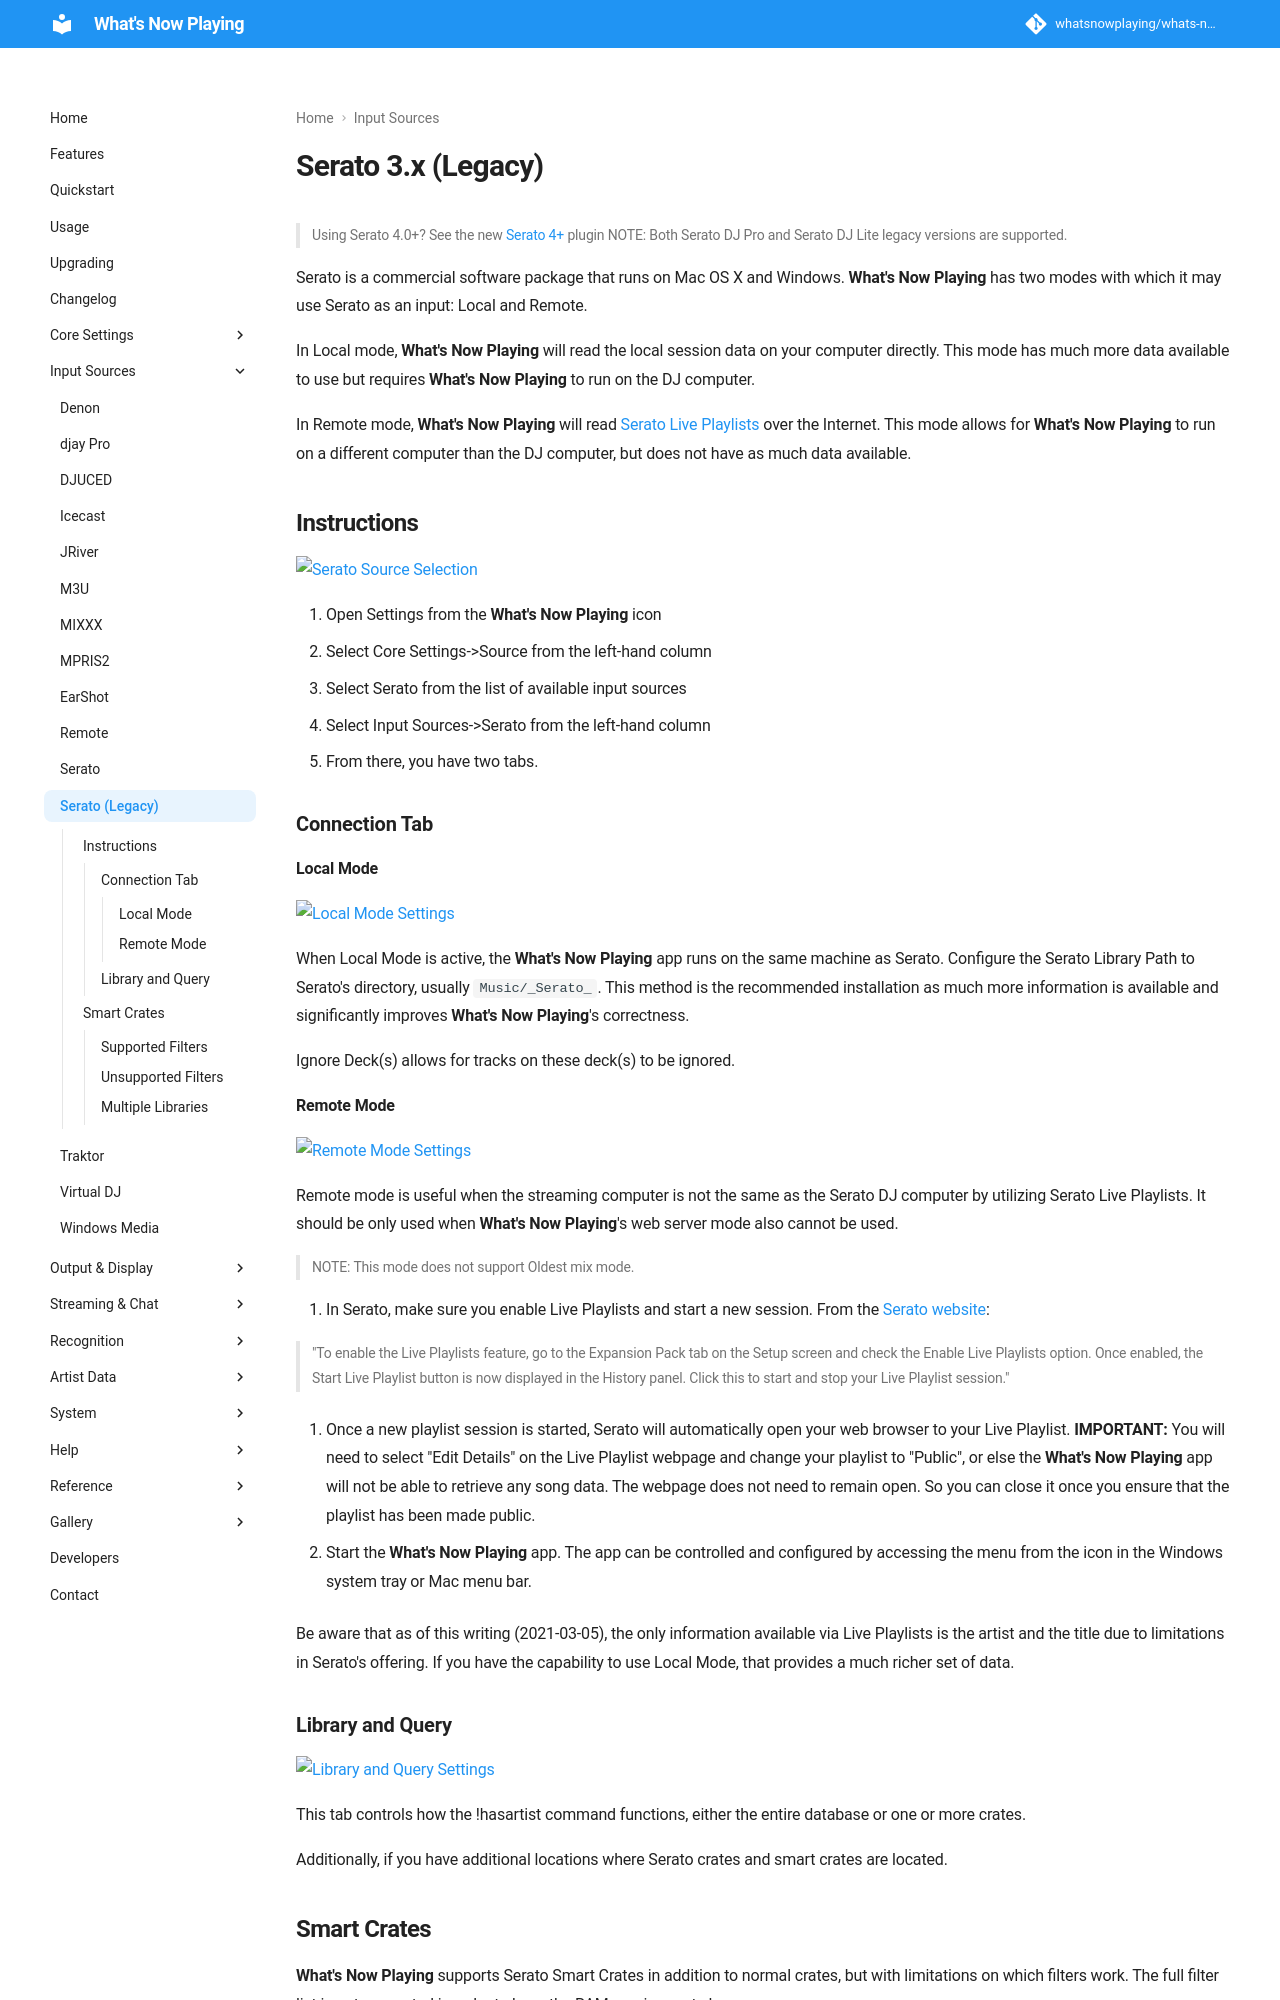

repository: whatsnowplaying/whats-now-playing · page: dev/input/serato3/index.html · generator: mkdocs

# Serato 3.x (Legacy)

> Using Serato 4.0+? See the new [Serato 4+](serato.md) plugin
> NOTE: Both Serato DJ Pro and Serato DJ Lite legacy versions are supported.

Serato is a commercial software package that runs on Mac OS X and
Windows. **What's Now Playing** has two modes with which it may use
Serato as an input: Local and Remote.

In Local mode, **What's Now Playing** will read the local session data
on your computer directly. This mode has much more data available to use
but requires **What's Now Playing** to run on the DJ computer.

In Remote mode, **What's Now Playing** will read [Serato Live
Playlists](https://support.serato.com/hc/en-us/articles/228019568-Live-Playlists)
over the Internet. This mode allows for **What's Now Playing** to run on
a different computer than the DJ computer, but does not have as much
data available.

## Instructions

[![Serato Source Selection](images/serato3-source-selection.png)](images/serato3-source-selection.png)

1. Open Settings from the **What's Now Playing** icon
2. Select Core Settings->Source from the left-hand column
3. Select Serato from the list of available input sources
4. Select Input Sources->Serato from the left-hand column
5. From there, you have two tabs.

### Connection Tab

#### Local Mode

[![Local Mode Settings](images/serato3-connection-local.png)](images/serato3-connection-local.png)

When Local Mode is active, the **What's Now Playing** app runs on the
same machine as Serato. Configure the Serato Library Path to Serato's
directory, usually `Music/_Serato_`. This method is the recommended
installation as much more information is available and significantly
improves **What's Now Playing**'s correctness.

Ignore Deck(s) allows for tracks on these deck(s) to be ignored.
